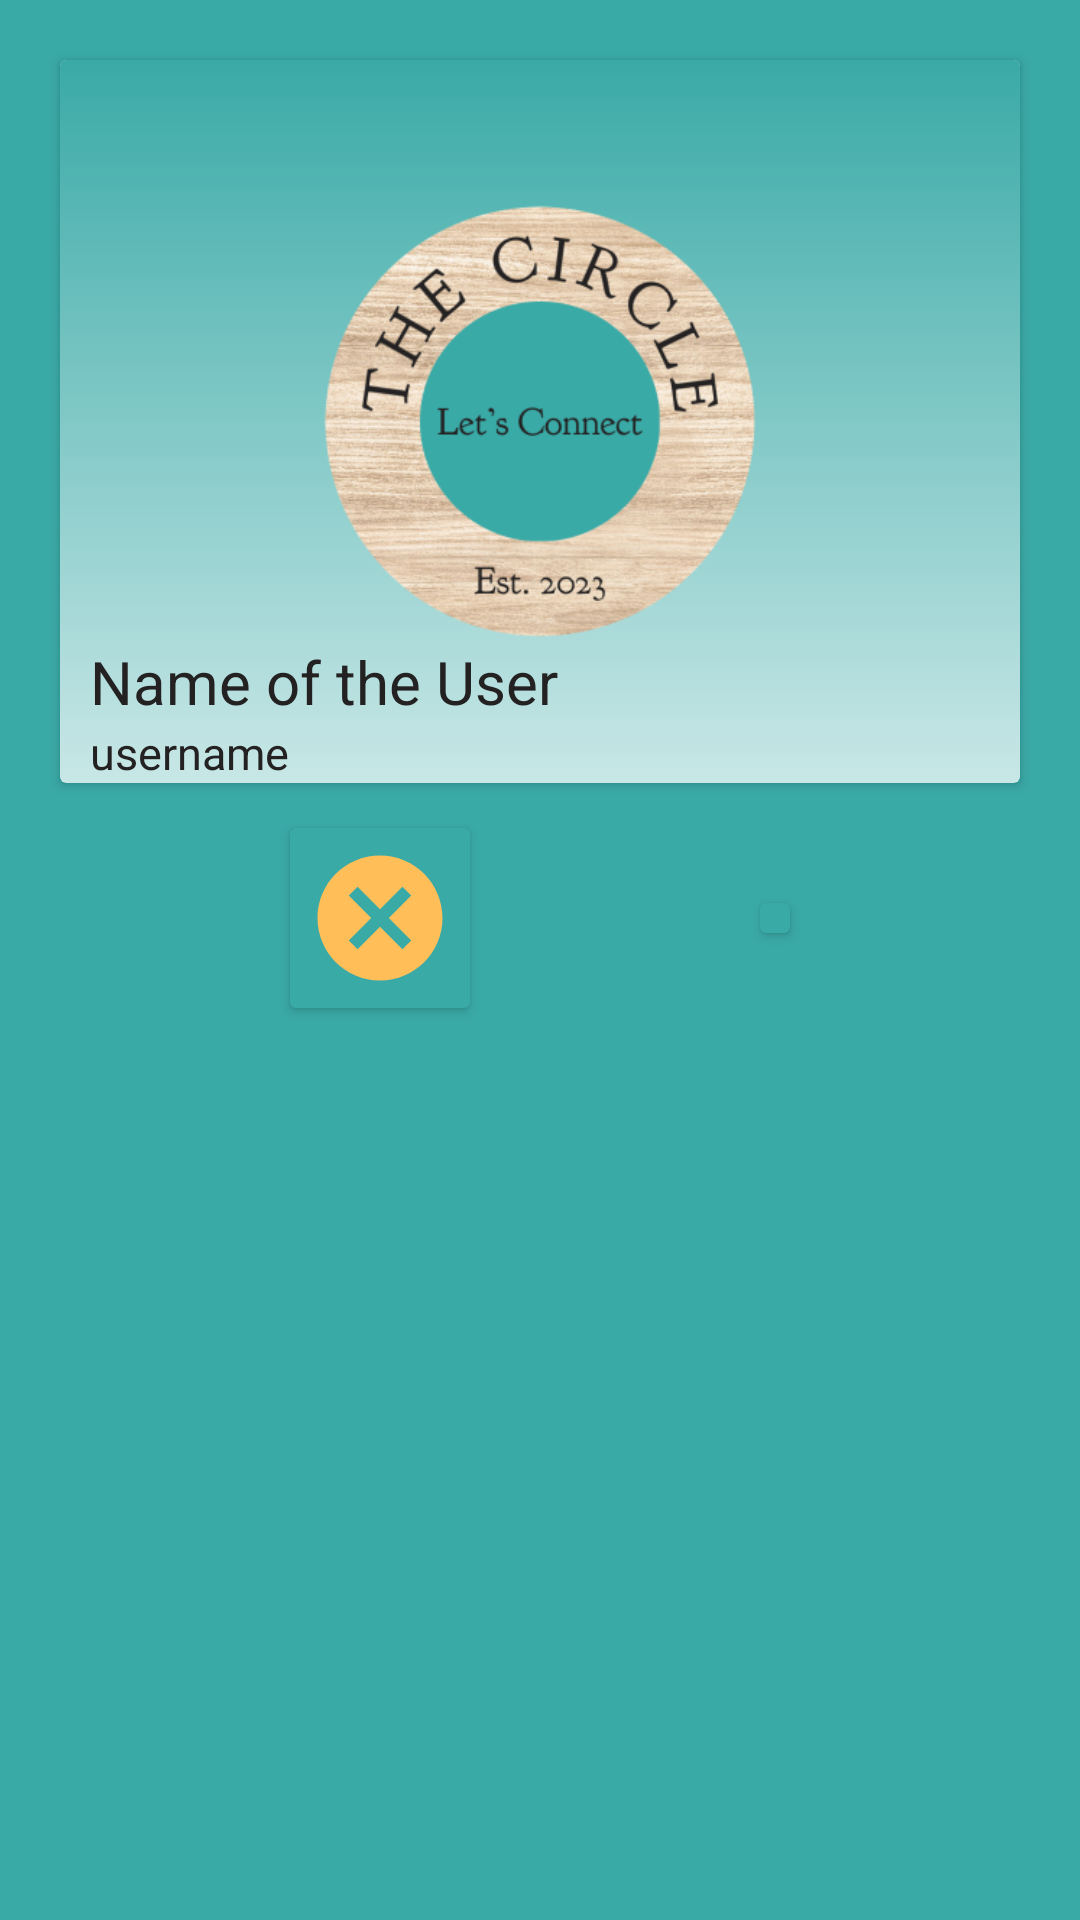

Reconstruct the res/layout file that produces this screen, plus the resources it refers to.
<!-- AndroidManifest.xml: application theme Theme.TheCircle -->
<!-- res/layout/fragment_premium.xml -->
<?xml version="1.0" encoding="utf-8"?>
<androidx.constraintlayout.widget.ConstraintLayout xmlns:android="http://schemas.android.com/apk/res/android"
    xmlns:tools="http://schemas.android.com/tools"
    android:layout_width="match_parent"
    android:layout_height="match_parent"
    xmlns:app="http://schemas.android.com/apk/res-auto"
    android:background="@color/secondaryColor"
    tools:context=".PremiumFragment">

    <androidx.cardview.widget.CardView
        android:id="@+id/cv1"
        android:layout_width="0dp"
        android:layout_height="wrap_content"
        android:layout_marginHorizontal="20dp"
        android:layout_marginVertical="20dp"
        android:layout_marginTop="50dp"
        app:layout_constraintBottom_toTopOf="@id/cv2"
        app:layout_constraintLeft_toLeftOf="parent"
        app:layout_constraintRight_toRightOf="parent"
        app:layout_constraintTop_toTopOf="parent">

        <androidx.constraintlayout.widget.ConstraintLayout
            android:layout_width="match_parent"
            android:layout_height="match_parent"
            android:background="@drawable/gradient">

            <TextView
                android:id="@+id/tvNamePremium"
                android:layout_width="wrap_content"
                android:layout_height="wrap_content"
                android:layout_marginHorizontal="10dp"
                android:text="Name of the User"
                android:textColor="@color/tertiaryColor"
                android:textSize="20sp"
                app:layout_constraintBottom_toTopOf="@id/tvUsernamePremium"
                app:layout_constraintLeft_toLeftOf="parent" />

            <TextView
                android:id="@+id/tvUsernamePremium"
                android:layout_width="wrap_content"
                android:layout_height="wrap_content"
                android:text="username"
                android:textColor="@color/tertiaryColor"
                android:textSize="15sp"
                app:layout_constraintBottom_toBottomOf="parent"
                app:layout_constraintLeft_toLeftOf="@id/tvNamePremium" />


            <ImageView
                android:layout_width="match_parent"
                android:layout_height="241dp"
                android:src="@drawable/logo_the_circle"
                app:layout_constraintBottom_toBottomOf="parent"
                app:layout_constraintLeft_toLeftOf="parent"
                app:layout_constraintRight_toRightOf="parent"
                app:layout_constraintTop_toTopOf="parent" />
        </androidx.constraintlayout.widget.ConstraintLayout>
    </androidx.cardview.widget.CardView>

    <androidx.cardview.widget.CardView
        android:id="@+id/cv2"
        android:layout_width="wrap_content"
        android:layout_height="wrap_content"
        android:layout_marginVertical="15dp"
        android:backgroundTint="@color/secondaryColor"
        app:layout_constraintLeft_toLeftOf="parent"
        app:layout_constraintRight_toLeftOf="@id/cv3"
        app:layout_constraintTop_toBottomOf="@id/cv1">

        <ImageView
            android:id="@+id/ivLikePremium"
            android:layout_width="wrap_content"
            android:layout_height="wrap_content"
            android:padding="5dp"
            android:src="@drawable/baseline_cancel1_24" />
    </androidx.cardview.widget.CardView>

    <androidx.cardview.widget.CardView
        android:layout_width="wrap_content"
        android:layout_height="wrap_content"
        app:layout_constraintTop_toTopOf="@id/cv2"
        app:layout_constraintBottom_toBottomOf="@id/cv2"
        app:layout_constraintLeft_toRightOf="@id/cv2"
        app:layout_constraintRight_toRightOf="parent"
        android:backgroundTint="@color/secondaryColor"

        android:id="@+id/cv3">
        <ImageView
            android:layout_width="wrap_content"
            android:layout_height="wrap_content"
            android:src="@drawable/like_white"
            android:padding="5dp"
            android:id="@+id/ivCancelPremium"/>
    </androidx.cardview.widget.CardView>
</androidx.constraintlayout.widget.ConstraintLayout>
<!-- resources referenced by this layout -->
<resources>
  <color name="secondaryColor">#3AAAA7</color>
  <color name="tertiaryColor">#232121</color>
  <!-- drawable baseline_cancel1_24 (drawable) -->
  <vector android:height="50dp" android:tint="#FFBE58"
      android:viewportHeight="24" android:viewportWidth="24"
      android:width="50dp" xmlns:android="http://schemas.android.com/apk/res/android">
      <path android:fillColor="@android:color/white" android:pathData="M12,2C6.47,2 2,6.47 2,12s4.47,10 10,10 10,-4.47 10,-10S17.53,2 12,2zM17,15.59L15.59,17 12,13.41 8.41,17 7,15.59 10.59,12 7,8.41 8.41,7 12,10.59 15.59,7 17,8.41 13.41,12 17,15.59z"/>
  </vector>
  <!-- drawable gradient (drawable) -->
  <?xml version="1.0" encoding="utf-8"?>
  <selector xmlns:android="http://schemas.android.com/apk/res/android">
      <item>
          <shape>
              <gradient
                  android:startColor="#3AAAA7"
                  android:endColor="#473AAAA7"
                  android:type="linear"
                  android:angle="270"/>
          </shape>
      </item>
  </selector>
  <!-- drawable logo_the_circle: png bitmap (drawable, 129048 bytes) -->
  <style name="Theme.TheCircle" parent="Theme.MaterialComponents.DayNight.DarkActionBar">
          
          <item name="colorPrimary">@color/purple_500</item>
          <item name="colorPrimaryVariant">@color/purple_700</item>
          <item name="colorOnPrimary">@color/white</item>
          
          <item name="colorSecondary">@color/teal_200</item>
          <item name="colorSecondaryVariant">@color/teal_700</item>
          <item name="colorOnSecondary">@color/secondaryColor</item>
          
          <item name="android:statusBarColor">@color/secondaryColor</item>
          
          <item name="windowNoTitle">true</item>
      </style>
  <color name="purple_500">#FF6200EE</color>
  <color name="purple_700">#FF3700B3</color>
  <color name="white">#FFFFFFFF</color>
  <color name="teal_200">#FF03DAC5</color>
  <color name="teal_700">#FF018786</color>
</resources>
